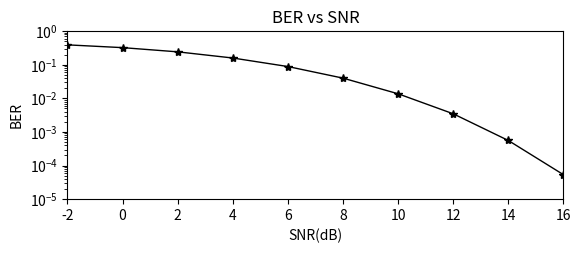

This chart was generated by the following Python code: (Note: this script raises an exception after producing the figure.)
import numpy as np
import matplotlib.pyplot as plt


snr_db_list = [-2, 0, 2, 4, 6, 8,10,12,14,16,18,20]

bers_mmse = [3.910505e-01, 3.232850e-01, 2.423175e-01, 1.587920e-01, 8.847150e-02, 3.998150e-02, 1.367650e-02, 3.472000e-03, 5.570000e-04, 5.350000e-05, 6.500000e-06, 0.000000e+00]
bers_zf = [2.128320e-01, 1.592365e-01, 1.050585e-01, 5.808150e-02, 2.488750e-02, 7.535500e-03, 1.380000e-03, 1.370000e-04, 1.000000e-05, 5.000000e-07, 0.000000e+00, 0.000000e+00]
bers_mf = [0.4453535, 0.4267075, 0.4120415, 0.41491,   0.383046,  0.376442,  0.394149, 0.4039215, 0.403902, 0.3975615, 0.38854,   0.380159 ]

plt.figure('Bit Error Rate-1')
plt.subplot(211)
plt.plot(snr_db_list, bers_mmse, color='black', marker='*', linestyle='-', linewidth=1, markersize=6, label='MMSE')
plt.title('BER vs SNR')
plt.xlabel('SNR(dB)')
plt.xlim(-2, 16)
plt.ylabel('BER')
plt.yscale('log')
plt.ylim(0.00001, 1)
plt.grid(b=True, which='major', color='#666666', linestyle='--')
plt.legend(title='Detectors:')


plt.figure('Bit Error Rate-2')
plt.subplot(111)
plt.plot(snr_db_list, bers_mmse, color='black', marker='*', linestyle='-', linewidth=1, markersize=6, label='MMSE')
plt.plot(snr_db_list, bers_zf, color='blue', marker='d', linestyle='-', linewidth=1, markersize=5, label='ZF')
plt.plot(snr_db_list, bers_mf, color='red', marker='x', linestyle='-', linewidth=1, markersize=6, label='MF')
plt.title('BER vs SNR')
plt.xlabel('SNR(dB)')
plt.xlim(-2, 16)
plt.xscale('linear')
plt.ylabel('BER')
plt.yscale('log')
plt.ylim(0.00001, 1)
plt.grid(b=True, which='major', color='#666666', linestyle='--')
plt.legend(title='Detectors:')


plt.figure('Bit Error Rate-1')
plt.subplot(212)
plt.plot(snr_db_list, bers_zf, color='blue', marker='d', linestyle='-', linewidth=1, markersize=5, label='ZF')
plt.title('BER vs SNR')
plt.xlabel('SNR(dB)')
plt.xlim(-2, 16)
plt.xscale('linear')
plt.ylabel('BER')
plt.yscale('log')
plt.ylim(0.00001, 1)
plt.grid(b=True, which='major', color='#666666', linestyle='--')
plt.legend(title='Detectors:')
plt.show()

'''

x1 = np.linspace(0.0, 5.0)
x2 = np.linspace(0.0, 2.0)

y1 = np.cos(2 * np.pi * x1) * np.exp(-x1)
y2 = np.cos(2 * np.pi * x2)

plt.figure('1')
plt.subplot(3, 1, 1)
plt.plot(x1, y1, 'o-')
plt.title('A tale of 2 subplots')
plt.ylabel('Damped oscillation')
plt.ylim()

plt.subplot(3, 1, 2)
plt.plot(x2, y2, '.-')
plt.xlabel('time (s)')
plt.ylabel('Undamped')



plt.figure('2')
plt.subplot(2, 1, 1)
plt.plot(x1, y1, 'o-')
plt.title('A tale of 2 subplots')
plt.ylabel('Damped oscillation')
plt.yscale('log')

plt.subplot(2, 1, 2)
plt.plot(x2, y2, '.-')
plt.xlabel('time (s)')
plt.ylabel('Undamped')

plt.figure('1')
plt.subplot(3, 1, 3)
plt.plot(x1, y1, 'o-')
plt.title('A tale of 2 subplots')
plt.ylabel('Damped oscillation')


'''